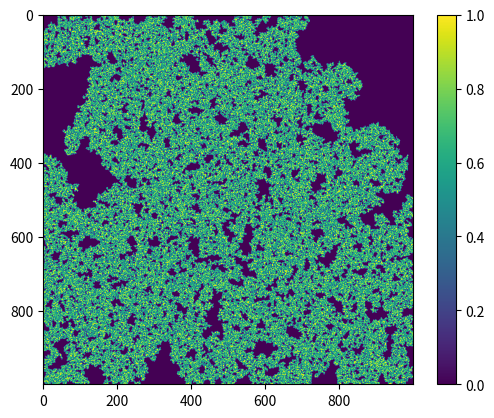

Here is the Python script that generated this plot:
import numpy as np
import matplotlib.pyplot as plt

N = 1000
np.random.seed(13)
visited = np.zeros([N,N])
path2 = np.zeros([N,N])
percolating_cluster = np.zeros([N,N])
# p = float(input("Insert porosity"))
p = 0.6
grid = np.where(np.random.random([N,N]) < p, 0, 1)  # 0 is open path
# grid = grid + driehoek

def neighbours(coords, visited):
    global grid
    x,y = coords
    nn_list = []

    if (x+1) < N and not visited[x + 1, y] and not grid[x + 1, y]:
        nn_list.append([x + 1, y])
        visited[x + 1, y] = 1
    if (x-1) >= 0 and not visited[x - 1, y] and grid[x - 1, y] == 0:
        nn_list.append([x - 1, y])
        visited[x - 1, y] = 1
    if (y+1) < N and not visited[x, y + 1] and not grid[x, y + 1]:
        nn_list.append([x, y + 1])
        visited[x, y + 1] = 1
    if (y-1) >= 0 and not visited[x, y - 1] and grid[x, y - 1] == 0:
        nn_list.append([x, y - 1])
        visited[x, y - 1] = 1

    return nn_list, visited


def perc_condition(coords, startx, starty):
    if coords[0] == N-1 and startx == 0:
        return True
    if coords[1] == N-1 and starty == 0:
        return True
    # if coords[0] == 0 and startx == (N-1):
    #     return True
    # if coords[1] == 0 and starty == (N-1):
    #     return True
    return False


def bfs(x, y, visited):
    """Does breadth first seacrh starting from given coordinates.

    Args:
        x (int): _description_
        y (int): _description_
        visited (_type_): _description_

    Returns:
        boolean: _description_
    """
    queue = [[x,y]]
    startx, starty = x, y


    while queue:
        coords = queue.pop()

        if perc_condition(coords, startx, starty):
            return True
        nn_list, visited = neighbours(coords, visited)

        for nn in nn_list:
            queue.insert(0, nn)
    return False


def bfs_path(x, y, path):
    """Does breadth first seacrh starting from given coordinates.

    Args:
        x (int): _description_
        y (int): _description_
        visited (_type_): _description_

    Returns:
        boolean: _description_
    """

    queue = [[x,y]]
    while queue:
        coords = queue.pop()
        # xp, yp = coords
        nn_list, path = neighbours(coords, path)

        for nn in nn_list:
            queue.insert(0, nn)
    return path


def finding_path(visited):
    for x in range(N):
        if grid[x, 0] == 0 and bfs(x, 0, visited):
            # run cluster creator
            path = np.zeros_like(visited)
            path = bfs_path(x,0, path)
            return path

    for y in range(N):
        if grid[0, y] == 0 and bfs(0, y, visited):
            # run cluster creator
            path = np.zeros_like(visited)
            path = bfs_path(x,0, path)
            return path
    return np.array([1]) # returns a 1d array with 1 element


path = finding_path(visited)
# print(path.shape[0])
if path.shape[0] != 1:
    plt.imshow(path)
    plt.colorbar()
    plt.show()

# def percolating(x, y, startx, starty, path):
#     global visited
#     global path2
#     if x >= N or y >= N or x <= -1 or y <= 1:
#         return False
#     if grid[x, y] == 1 or visited[x,y] >= 1:
#         # terminates this recursion
#         visited = np.add(visited, path)
#         path = np.zeros((N,N))
#         print("a")
#         return False
#     # the path can be taken so take the step
#     visited[x,y] = 1
#     # horizontal cluster
#     if (x == (N-1) and startx == 0) or (x == 0 and startx == (N-1)) :
#         # return coordinates to make in another function the coordinates which belong to percolating cluster
#         #return cluster, ensure that you do not make to many clusters
#         path[x,y] = 1
#         path2[x,y] = 1
#         print("b")
#         return True
#     #verical cluster
#     if (y == (N-1) and starty == 0) or (y == 0 and starty == (N-1)) :
#         # return coordinates to make in another function the coordinates which belong to percolating cluster
#         path[x,y] = 1
#         path2 = path[x,y]
#         print("c")
#         return True

#     # propose new positions:
#     path[x,y] = 1
#     # visited[x,y] = 1
#     return percolating(x +1 , y, startx, starty, path) or percolating(x - 1, y, startx, starty, path) or percolating(x , y + 1, startx, starty, path) or percolating(x , y - 1, startx, starty, path)


# [redacted]
# def finding_cluster():
#     path = np.zeros([N,N])
#     for x in range(N):
#         print(percolating(x,0, x,0, path))
#         if percolating(x,0, x,0, path):
#             print("found")
#             plt.imshow(path2)
#             break
#     for y in range(N):
#         if percolating(0,y, 0, y, path):
#             print("found")
#             plt.imshow(path2)
#             break
# finding_cluster()
# plt.imshow(path2)
# plt.colorbar()
# plt.show()